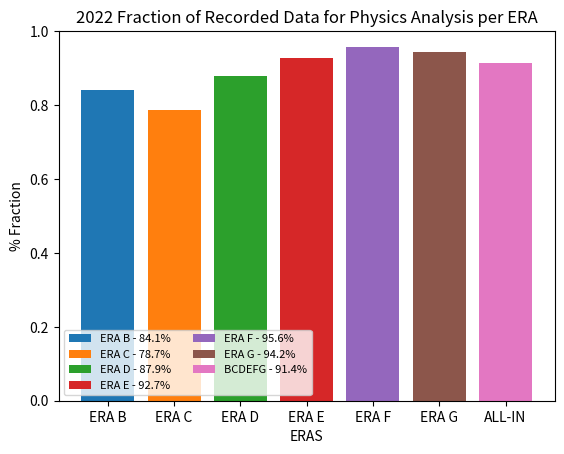

The script that saved this image:
import pandas as pd
import numpy as np
import matplotlib.pyplot as plt


#declaring lists for eras B, C, D, E, F, G

lhc_delivered = [127.74, 7006.97, 3804.41, 6749.48, 20158.45, 3618.47]
cms_recorded = [114.80, 6377.68, 3377.34, 6264.89, 18604.90, 3274.76]
DC_processed = [114.60, 6376.09, 3376.98, 6202.60, 18547.89, 3265.87]
certified = [96.56, 5021.66,  2970.05, 5806.95, 17782.29, 3085.99]


eras = ['ERA B', 'ERA C', 'ERA D', 'ERA E', 'ERA F', 'ERA G']


fig, ax = plt.subplots()

for i in range(len(eras)):
  ax.bar(eras[i], (certified[i]/cms_recorded[i]))
  

ax.bar('ALL-IN', sum(certified)/sum(cms_recorded))
ax.set_ylabel('% Fraction')
ax.set_xlabel('ERAS')
ax.set_ylim([0, 1.])
ax.set_title('2022 Fraction of Recorded Data for Physics Analysis per ERA')

plt.legend((eras[0]+' - '+ str(np.round(100*certified[0]/cms_recorded[0], 1))+'%', 
            eras[1]+' - '+ str(np.round(100*certified[1]/cms_recorded[1], 1))+'%', 
            eras[2]+' - '+ str(np.round(100*certified[2]/cms_recorded[2], 1))+'%',
            eras[3]+' - '+ str(np.round(100*certified[3]/cms_recorded[3], 1))+'%',
            eras[4]+' - '+ str(np.round(100*certified[4]/cms_recorded[4], 1))+'%',
            eras[5]+' - '+ str(np.round(100*certified[5]/cms_recorded[5], 1))+'%',
            'BCDEFG - '+ str(np.round(100*sum(certified)/sum(cms_recorded), 1))+'%'),
            scatterpoints=1,
            loc='lower left',
            ncol=2,
            fontsize=8)
#plt.show()
plt.savefig('2022_eras_phy_performance.png')

print('The sum of lhc_delivered is ', sum(lhc_delivered), '/fb')
print('The sum of CMS_recorded is ', sum(cms_recorded), '/fb')
print('The sum of DC_processed is ', sum(DC_processed), '/fb')
print('The sum of certified is ', sum(certified), '/fb')
